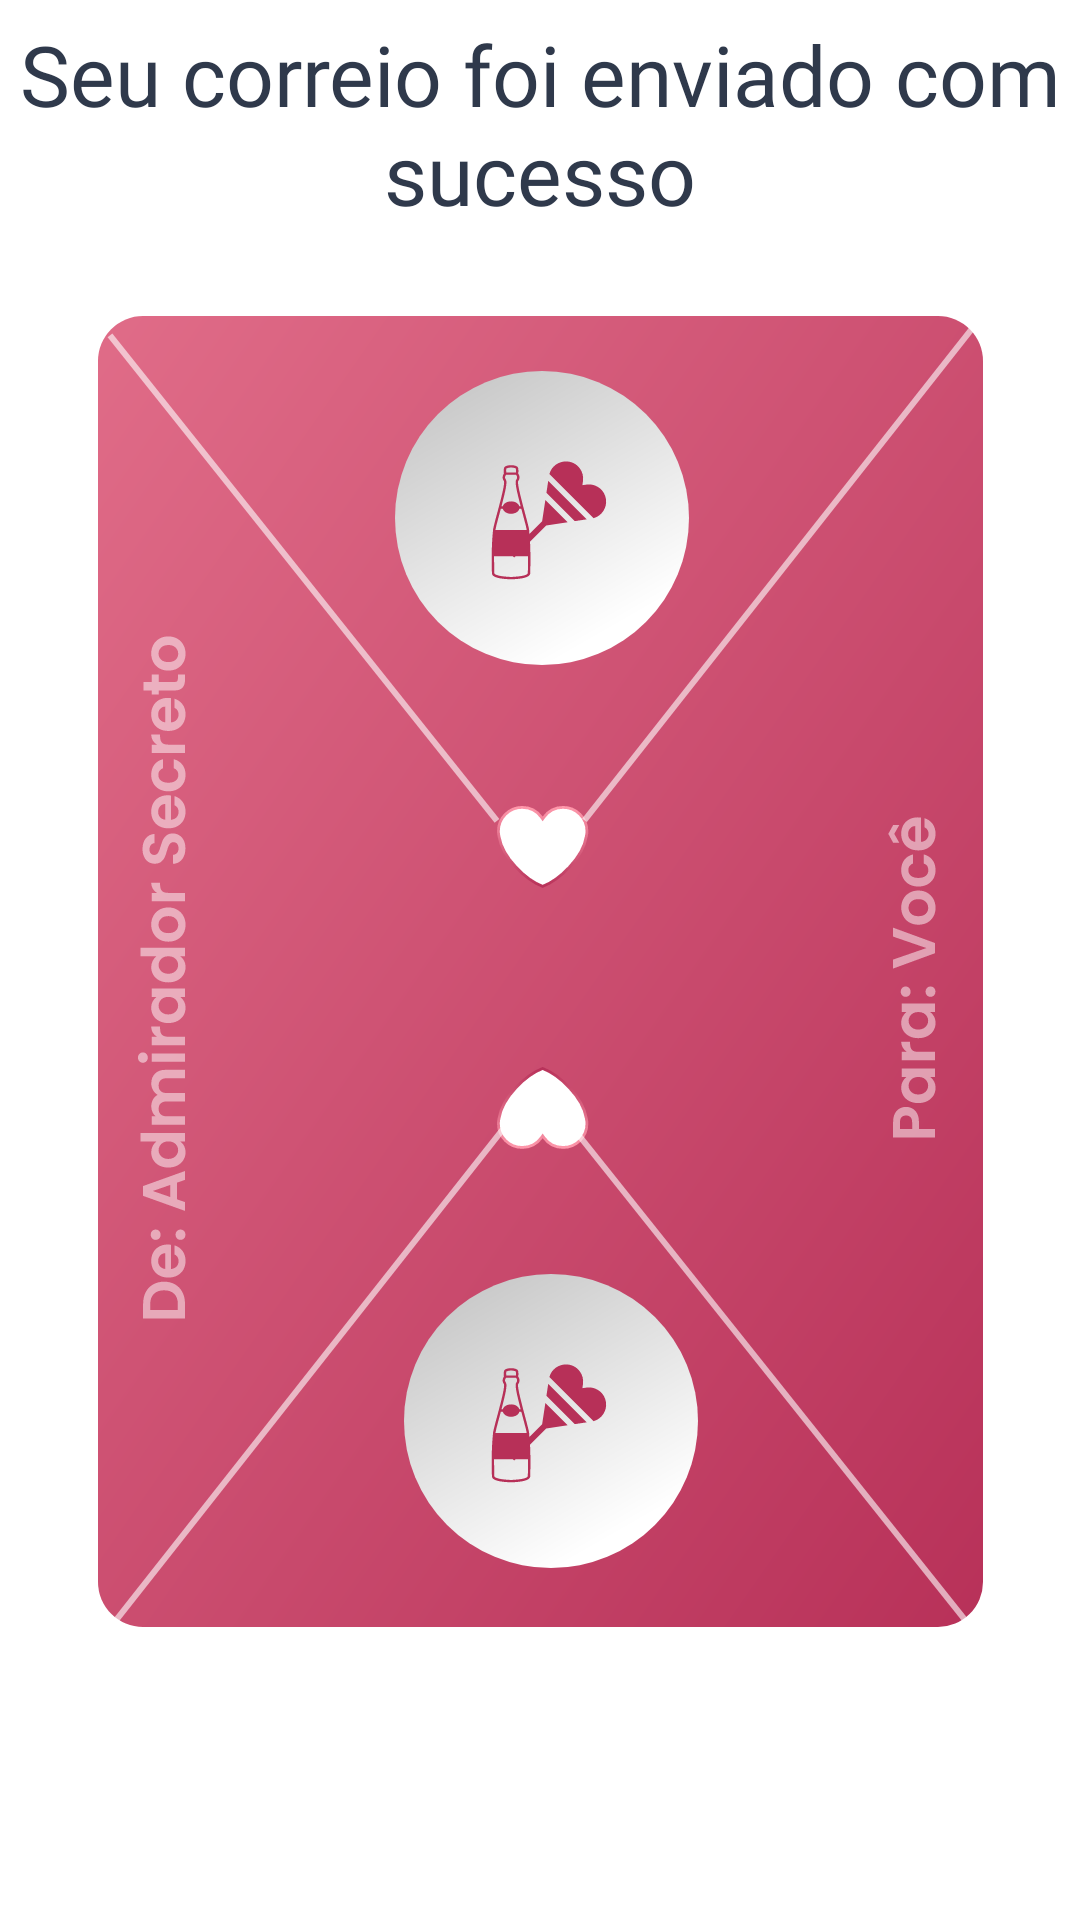

Here is an Android app screen rendered from its layout file. Give the layout XML and the strings, colors and styles it references.
<!-- AndroidManifest.xml: application theme Theme.Correio -->
<!-- res/layout/fragment_succes.xml -->
<?xml version="1.0" encoding="utf-8"?>
<layout xmlns:android="http://schemas.android.com/apk/res/android"
    xmlns:app="http://schemas.android.com/apk/res-auto"
    xmlns:tools="http://schemas.android.com/tools">
    <androidx.constraintlayout.widget.ConstraintLayout
        android:layout_width="match_parent"
        android:layout_height="match_parent"
        android:background="#B73058"
        tools:context=".feature_succes.SuccesFragment">

        <View
            android:id="@+id/view2"
            android:layout_width="match_parent"
            android:layout_height="710dp"
            android:layout_marginTop="20dp"
            android:background="@drawable/border_view"
            app:layout_constraintBottom_toBottomOf="parent"
            app:layout_constraintEnd_toEndOf="parent"
            app:layout_constraintStart_toStartOf="parent"/>

        <ImageView
            android:id="@+id/imageView3"
            android:layout_width="wrap_content"
            android:layout_height="wrap_content"
            android:layout_marginTop="64dp"
            android:src="@drawable/ic_check_icon"
            app:layout_constraintEnd_toEndOf="parent"
            app:layout_constraintStart_toStartOf="parent"
            app:layout_constraintTop_toTopOf="@+id/view2" />

        <TextView
            android:id="@+id/textView6"
            android:layout_width="0dp"
            android:layout_height="wrap_content"
            android:layout_marginTop="12dp"
            android:fontFamily="@font/poppins_bold"
            android:gravity="center"
            android:text="Seu correio foi enviado com sucesso"
            android:textColor="#2F394B"
            android:textSize="28sp"
            app:layout_constraintEnd_toEndOf="parent"
            app:layout_constraintStart_toStartOf="parent"
            app:layout_constraintTop_toBottomOf="@+id/imageView3" />

        <ImageView
            android:id="@+id/imageView4"
            android:layout_width="wrap_content"
            android:layout_height="wrap_content"
            android:layout_marginTop="24dp"
            android:src="@drawable/ic_envelope"
            app:layout_constraintEnd_toEndOf="parent"
            app:layout_constraintStart_toStartOf="parent"
            app:layout_constraintTop_toBottomOf="@+id/textView6" />
    </androidx.constraintlayout.widget.ConstraintLayout>
</layout>
<!-- resources referenced by this layout -->
<resources>
  <!-- drawable border_view (drawable) -->
  <shape xmlns:android="http://schemas.android.com/apk/res/android"
      android:shape="rectangle">
      <gradient
          android:startColor="@color/white"
          android:endColor="@color/white"
          android:angle="180"/>
      <corners android:topLeftRadius="30dp" android:topRightRadius="30dp"/>
  </shape>
  <!-- drawable ic_envelope: vector/xml drawable (drawable, 31286 chars, omitted) -->
  <style name="Theme.Correio" parent="Theme.MaterialComponents.DayNight.NoActionBar">
          
          <item name="colorPrimary">@color/purple_500</item>
          <item name="colorPrimaryVariant">#B73058</item>
          <item name="colorOnPrimary">@color/white</item>
          
          <item name="colorSecondary">@color/teal_200</item>
          <item name="colorSecondaryVariant">@color/teal_700</item>
          <item name="colorOnSecondary">@color/black</item>
          
          <item name="android:statusBarColor" tools:targetApi="l">?attr/colorPrimaryVariant</item>
          
      </style>
  <!-- not gathered from this repository: default colours our renderer supplied (Android Studio template values) -->
  <color name="purple_500">#FF6200EE</color>
  <color name="teal_200">#FF03DAC5</color>
  <color name="teal_700">#FF018786</color>
  <color name="black">#FF000000</color>
  <color name="white">#FFFFFFFF</color>
</resources>
